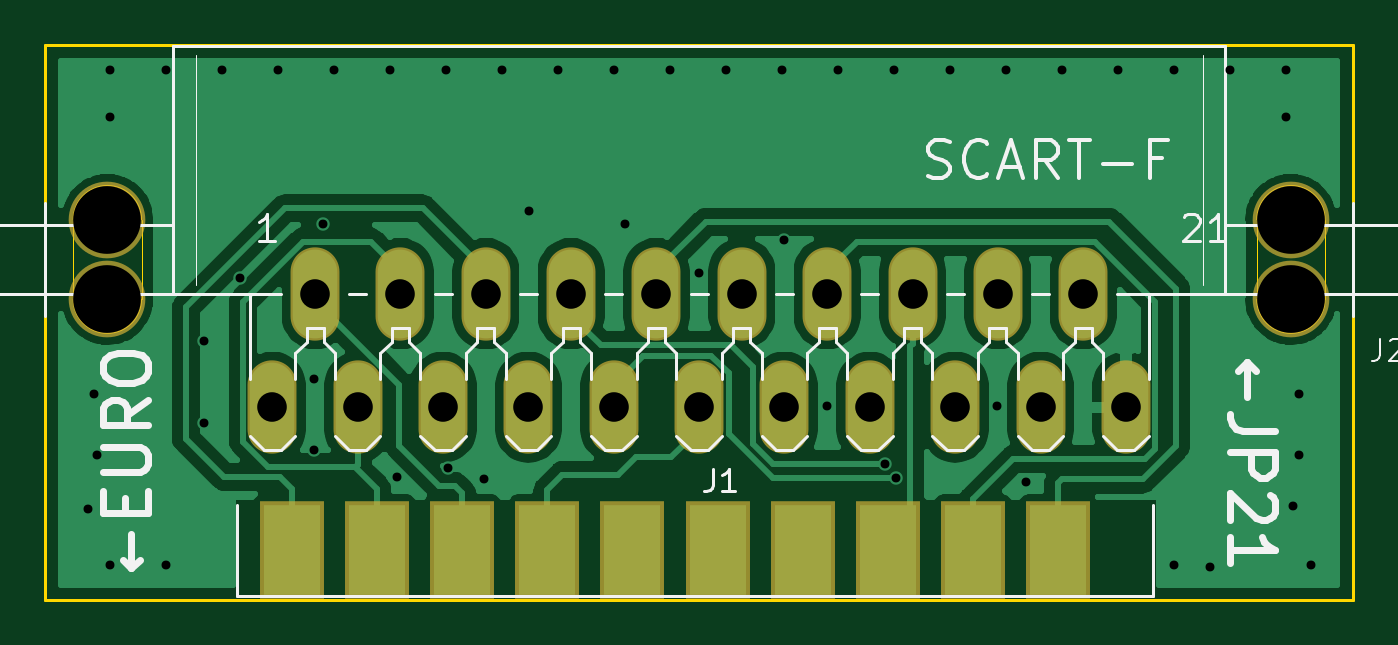
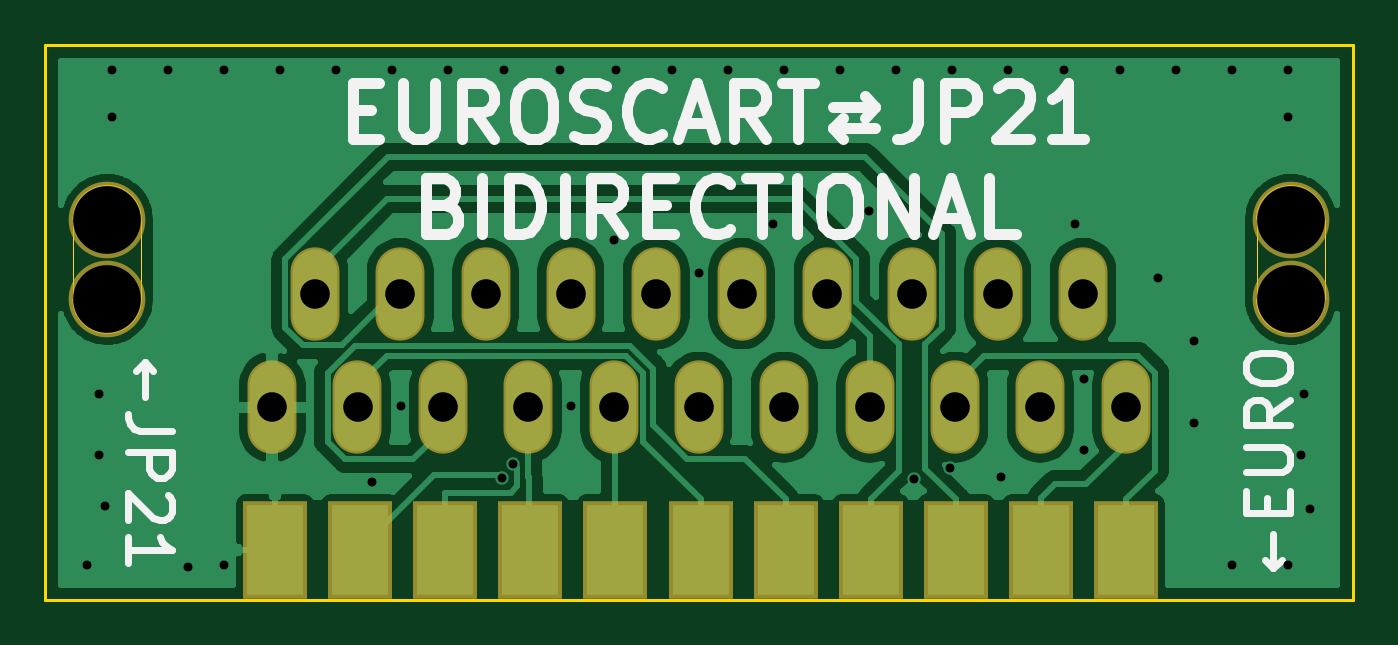
Circuit board: 8 layer files. Board 58.4 x 24.8 mm.
- bottom_copper: EUROSCART_2_JP21-B_Cu.gbl (56795 bytes)
- bottom_mask: EUROSCART_2_JP21-B_Mask.gbs (1493 bytes)
- bottom_silk: EUROSCART_2_JP21-B_SilkS.gbo (9197 bytes)
- outline: EUROSCART_2_JP21-Edge_Cuts.gm1 (1246 bytes)
- top_copper: EUROSCART_2_JP21-F_Cu.gtl (56910 bytes)
- top_mask: EUROSCART_2_JP21-F_Mask.gts (1468 bytes)
- top_silk: EUROSCART_2_JP21-F_SilkS.gto (12881 bytes)
- drill: EUROSCART_2_JP21.drl (1513 bytes)

=== bottom_copper: EUROSCART_2_JP21-B_Cu.gbl (56795 bytes, source omitted) ===
=== bottom_mask: EUROSCART_2_JP21-B_Mask.gbs ===
G04 #@! TF.GenerationSoftware,KiCad,Pcbnew,(5.1.0)-1*
G04 #@! TF.CreationDate,2019-07-11T18:39:26-04:00*
G04 #@! TF.ProjectId,EUROSCART_2_JP21,4555524f-5343-4415-9254-5f325f4a5032,rev?*
G04 #@! TF.SameCoordinates,Original*
G04 #@! TF.FileFunction,Soldermask,Bot*
G04 #@! TF.FilePolarity,Negative*
%FSLAX46Y46*%
G04 Gerber Fmt 4.6, Leading zero omitted, Abs format (unit mm)*
G04 Created by KiCad (PCBNEW (5.1.0)-1) date 2019-07-11 18:39:26*
%MOMM*%
%LPD*%
G04 APERTURE LIST*
%ADD10R,2.900000X4.400000*%
%ADD11O,2.184400X4.165600*%
%ADD12C,3.422600*%
G04 APERTURE END LIST*
D10*
X114725000Y-91840501D03*
X118525000Y-91840501D03*
X122325000Y-91840501D03*
X126125000Y-91840501D03*
X129925000Y-91840501D03*
X133725000Y-91840501D03*
X137525000Y-91840501D03*
X141325000Y-91840501D03*
X145125000Y-91840501D03*
X148925000Y-91840501D03*
X152725000Y-91840501D03*
D11*
X114750000Y-85480000D03*
X116655000Y-80400000D03*
X118560000Y-85480000D03*
X120465000Y-80400000D03*
X122370000Y-85480000D03*
X124275000Y-80400000D03*
X126180000Y-85480000D03*
X128085000Y-80400000D03*
X129990000Y-85480000D03*
X131895000Y-80400000D03*
X133800000Y-85480000D03*
X135705000Y-80400000D03*
X137610000Y-85480000D03*
X139515000Y-80400000D03*
X141420000Y-85480000D03*
X143325000Y-80400000D03*
X145230000Y-85480000D03*
X147135000Y-80400000D03*
X149040000Y-85480000D03*
X150945000Y-80400000D03*
X152850000Y-85480000D03*
D12*
X107384000Y-80654000D03*
X107384000Y-77098000D03*
X160216000Y-80654000D03*
X160216000Y-77098000D03*
M02*

=== bottom_silk: EUROSCART_2_JP21-B_SilkS.gbo (9197 bytes, source omitted) ===
=== outline: EUROSCART_2_JP21-Edge_Cuts.gm1 ===
G04 #@! TF.GenerationSoftware,KiCad,Pcbnew,(5.1.0)-1*
G04 #@! TF.CreationDate,2019-07-11T18:39:26-04:00*
G04 #@! TF.ProjectId,EUROSCART_2_JP21,4555524f-5343-4415-9254-5f325f4a5032,rev?*
G04 #@! TF.SameCoordinates,Original*
G04 #@! TF.FileFunction,Profile,NP*
%FSLAX46Y46*%
G04 Gerber Fmt 4.6, Leading zero omitted, Abs format (unit mm)*
G04 Created by KiCad (PCBNEW (5.1.0)-1) date 2019-07-11 18:39:26*
%MOMM*%
%LPD*%
G04 APERTURE LIST*
%ADD10C,0.150000*%
%ADD11C,0.002400*%
%ADD12C,0.050000*%
G04 APERTURE END LIST*
D10*
X163000000Y-69300000D02*
X104600000Y-69300000D01*
X163000000Y-94100000D02*
X163000000Y-69300000D01*
X104600000Y-94100000D02*
X163000000Y-94100000D01*
X104600000Y-69300000D02*
X104600000Y-94100000D01*
D11*
X108908000Y-77098000D02*
X108908000Y-80654000D01*
D12*
X105860000Y-77098000D02*
G75*
G02X108908000Y-77098000I1524000J0D01*
G01*
X105860000Y-80653998D02*
G75*
G03X108908000Y-80654000I1524000J-1D01*
G01*
D11*
X105860000Y-80654000D02*
X105860000Y-77098000D01*
X161740000Y-77098000D02*
X161740000Y-80654000D01*
D12*
X158692000Y-77098000D02*
G75*
G02X161740000Y-77098000I1524000J0D01*
G01*
X158692000Y-80653998D02*
G75*
G03X161740000Y-80654000I1524000J-1D01*
G01*
D11*
X158692000Y-80654000D02*
X158692000Y-77098000D01*
M02*

=== top_copper: EUROSCART_2_JP21-F_Cu.gtl (56910 bytes, source omitted) ===
=== top_mask: EUROSCART_2_JP21-F_Mask.gts ===
G04 #@! TF.GenerationSoftware,KiCad,Pcbnew,(5.1.0)-1*
G04 #@! TF.CreationDate,2019-07-11T18:39:26-04:00*
G04 #@! TF.ProjectId,EUROSCART_2_JP21,4555524f-5343-4415-9254-5f325f4a5032,rev?*
G04 #@! TF.SameCoordinates,Original*
G04 #@! TF.FileFunction,Soldermask,Top*
G04 #@! TF.FilePolarity,Negative*
%FSLAX46Y46*%
G04 Gerber Fmt 4.6, Leading zero omitted, Abs format (unit mm)*
G04 Created by KiCad (PCBNEW (5.1.0)-1) date 2019-07-11 18:39:26*
%MOMM*%
%LPD*%
G04 APERTURE LIST*
%ADD10R,2.900000X4.400000*%
%ADD11O,2.184400X4.165600*%
%ADD12C,3.422600*%
G04 APERTURE END LIST*
D10*
X115625000Y-91840501D03*
X119425000Y-91840501D03*
X123225000Y-91840501D03*
X127025000Y-91840501D03*
X130825000Y-91840501D03*
X134625000Y-91840501D03*
X138425000Y-91840501D03*
X142225000Y-91840501D03*
X146025000Y-91840501D03*
X149825000Y-91840501D03*
D11*
X114750000Y-85480000D03*
X116655000Y-80400000D03*
X118560000Y-85480000D03*
X120465000Y-80400000D03*
X122370000Y-85480000D03*
X124275000Y-80400000D03*
X126180000Y-85480000D03*
X128085000Y-80400000D03*
X129990000Y-85480000D03*
X131895000Y-80400000D03*
X133800000Y-85480000D03*
X135705000Y-80400000D03*
X137610000Y-85480000D03*
X139515000Y-80400000D03*
X141420000Y-85480000D03*
X143325000Y-80400000D03*
X145230000Y-85480000D03*
X147135000Y-80400000D03*
X149040000Y-85480000D03*
X150945000Y-80400000D03*
X152850000Y-85480000D03*
D12*
X107384000Y-80654000D03*
X107384000Y-77098000D03*
X160216000Y-80654000D03*
X160216000Y-77098000D03*
M02*

=== top_silk: EUROSCART_2_JP21-F_SilkS.gto (12881 bytes, source omitted) ===
=== drill: EUROSCART_2_JP21.drl ===
M48
; DRILL file {KiCad (5.1.0)-1} date 7/11/2019 6:39:28 PM
; FORMAT={-:-/ absolute / inch / decimal}
; #@! TF.CreationDate,2019-07-11T18:39:28-04:00
; #@! TF.GenerationSoftware,Kicad,Pcbnew,(5.1.0)-1
FMAT,2
INCH
T1C0.0157
T2C0.0520
T3C0.1190
%
G90
G05
T1
X4.1929Y-3.5433
X4.2047Y-3.3425
X4.2087Y-3.4488
X4.2323Y-2.7717
X4.2323Y-2.8543
X4.2323Y-3.6417
X4.3307Y-2.7717
X4.3307Y-3.6417
X4.3976Y-3.248
X4.3976Y-3.3937
X4.4291Y-2.7717
X4.4606Y-3.1378
X4.5276Y-2.7717
X4.5906Y-3.315
X4.5906Y-3.4409
X4.6063Y-3.0433
X4.626Y-2.7717
X4.7244Y-2.7717
X4.7362Y-3.4882
X4.8228Y-2.7717
X4.8268Y-3.4724
X4.8898Y-3.4921
X4.9213Y-2.7717
X4.9685Y-3.0197
X5.0197Y-2.7717
X5.1181Y-2.7717
X5.1378Y-3.0433
X5.2165Y-2.7717
X5.2677Y-3.1299
X5.315Y-2.7717
X5.4134Y-2.7717
X5.4173Y-3.0709
X5.4921Y-3.3622
X5.5118Y-2.7717
X5.5945Y-3.4646
X5.6102Y-2.7717
X5.6132Y-3.4899
X5.7087Y-2.7717
X5.7913Y-3.3622
X5.8071Y-2.7717
X5.8425Y-3.4961
X5.9055Y-2.7717
X6.0039Y-2.7717
X6.1024Y-2.7717
X6.1024Y-3.6417
X6.1654Y-3.6457
X6.2008Y-2.7717
X6.2992Y-2.7717
X6.2992Y-2.8543
X6.311Y-3.5394
X6.3228Y-3.3425
X6.3228Y-3.4488
X6.3425Y-3.6417
T2
X4.5177Y-3.3654
X4.5927Y-3.1654
X4.6677Y-3.3654
X4.7427Y-3.1654
X4.8177Y-3.3654
X4.8927Y-3.1654
X4.9677Y-3.3654
X5.0427Y-3.1654
X5.1177Y-3.3654
X5.1927Y-3.1654
X5.2677Y-3.3654
X5.3427Y-3.1654
X5.4177Y-3.3654
X5.4927Y-3.1654
X5.5677Y-3.3654
X5.6427Y-3.1654
X5.7177Y-3.3654
X5.7927Y-3.1654
X5.8677Y-3.3654
X5.9427Y-3.1654
X6.0177Y-3.3654
T3
X4.2277Y-3.0354
X4.2277Y-3.1754
X6.3077Y-3.0354
X6.3077Y-3.1754
T0
M30
